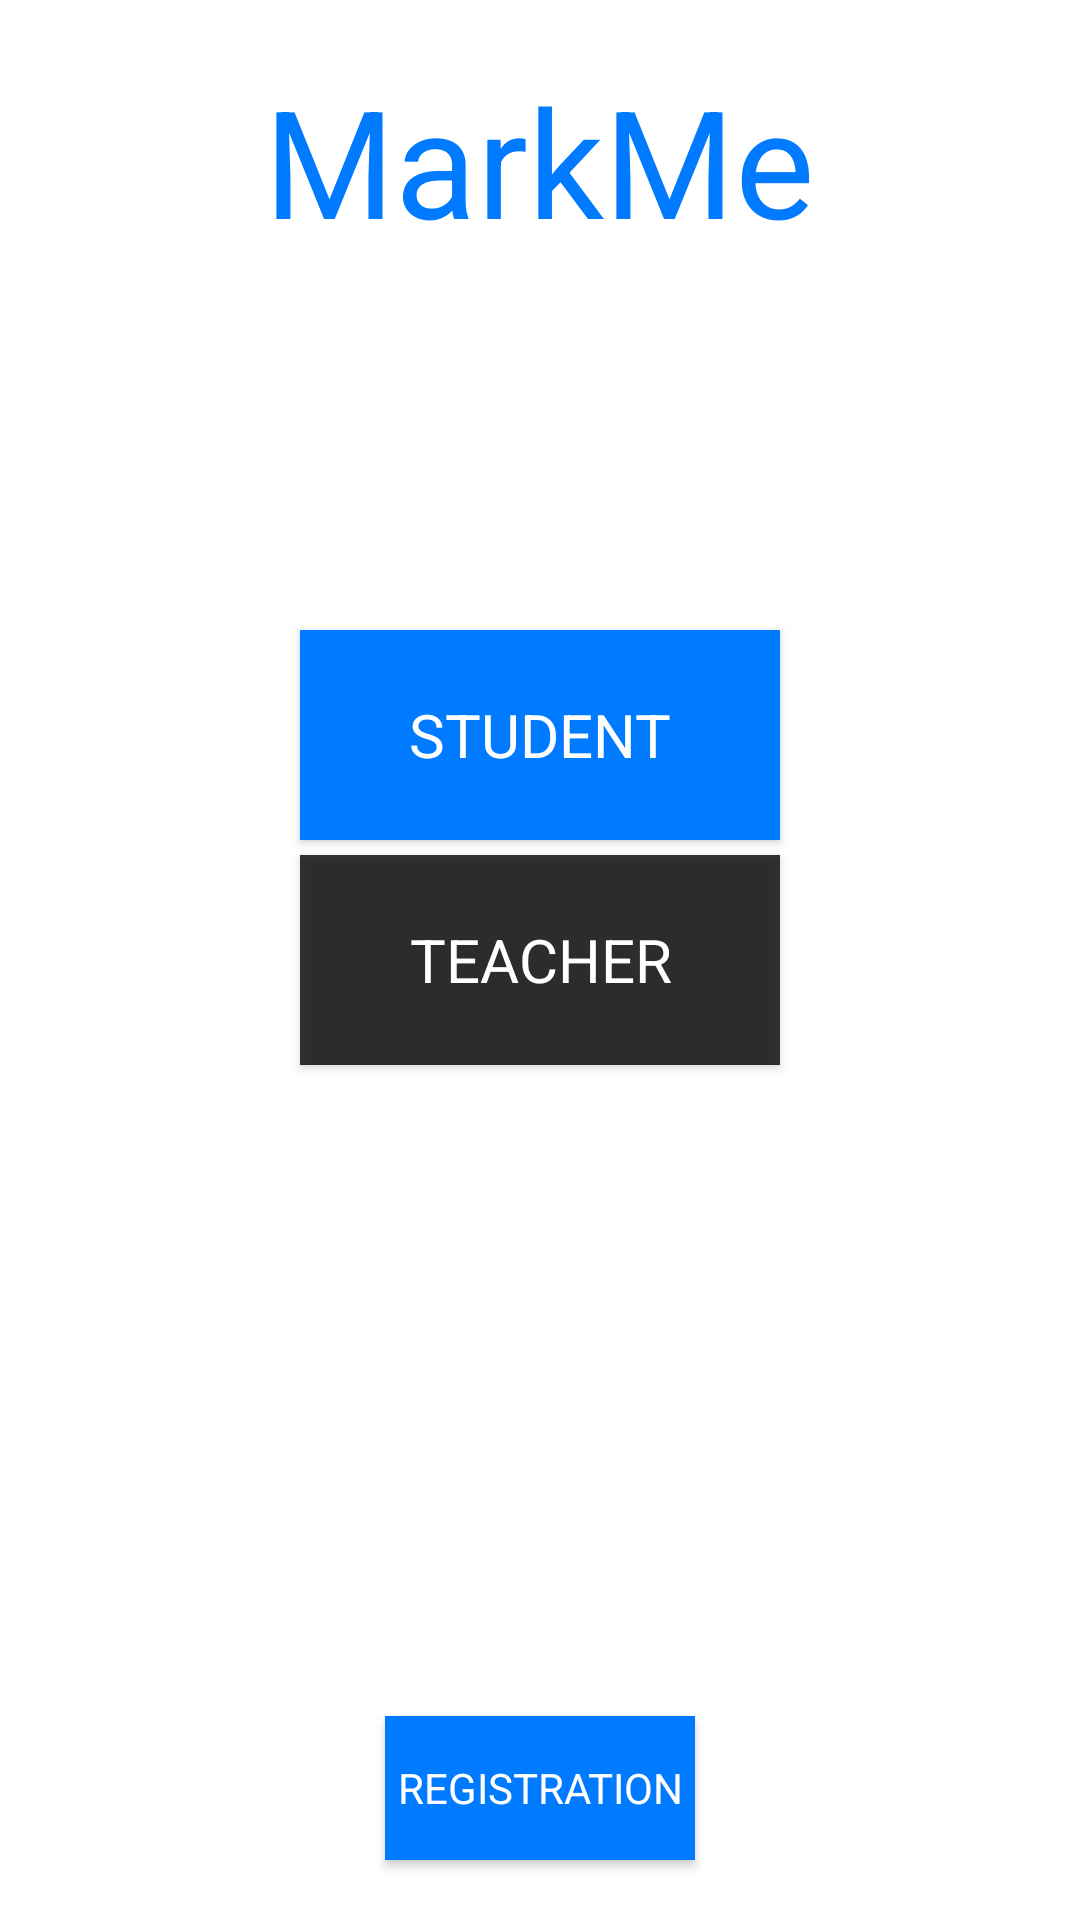

Layout XML and referenced resources for this Android screen:
<!-- AndroidManifest.xml: application theme AppTheme -->
<!-- res/layout/activity_main.xml -->
<?xml version="1.0" encoding="utf-8"?>
<RelativeLayout xmlns:android="http://schemas.android.com/apk/res/android"
    xmlns:app="http://schemas.android.com/apk/res-auto"
    xmlns:tools="http://schemas.android.com/tools"
    android:layout_width="match_parent"
    android:layout_height="match_parent"
    tools:context=".MainActivity"
    android:background="#ffffff"
    >
    <TextView
        android:layout_width="wrap_content"
        android:layout_height="wrap_content"
        android:text="Please Wait a moment"
        android:layout_centerVertical="true"
        android:layout_centerHorizontal="true"
        android:id="@+id/txp"
        app:fontFamily="@font/rubik_medium"
        android:textSize="20sp"/>
    <RelativeLayout
        android:id="@+id/Rtlayout"
        android:layout_width="match_parent"
        android:layout_height="match_parent"
        android:layout_alignParentTop="true"
        android:background="#ffffff">

        <TextView
            android:id="@+id/hdr"
            android:layout_width="wrap_content"
            android:layout_height="wrap_content"
            android:layout_centerHorizontal="true"
            android:layout_marginTop="20dp"
            android:text="MarkMe"
            android:textColor="#007aff"
            android:textSize="50sp"
            app:fontFamily="@font/rubik_medium" />
        <Button
            android:id="@+id/StudentBtn"
            android:layout_width="160dp"
            android:layout_height="70dp"
            android:onClick="StudentAct"
            app:fontFamily="@font/rubik_medium"
            android:layout_above="@+id/TeacherBtn"
            android:text="Student"
            android:layout_centerHorizontal="true"
            android:layout_marginBottom="5dp"
            android:background="#007aff"
            android:textColor="#ffffff"
            android:textSize="20sp"/>

        <Button
            android:id="@+id/TeacherBtn"
            android:layout_width="160dp"
            android:layout_height="70dp"
            android:gravity="center"
            app:fontFamily="@font/rubik_medium"
            android:layout_centerHorizontal="true"
            android:layout_centerVertical="true"
            android:textSize="20sp"
            android:onClick="TeacherAct"
            android:text="Teacher"
            android:background="#ca000000"
            android:textColor="#ffffff"/>
        <Button
            android:id="@+id/regBtn"
            android:layout_width="wrap_content"
            android:layout_height="wrap_content"
            app:fontFamily="@font/rubik_medium"
            android:layout_alignParentBottom="true"
            android:layout_centerHorizontal="true"
            android:text="Registration"
            android:onClick="register"
            android:layout_marginBottom="20dp"
            android:background="#007aff"
            android:textColor="#ffffff"
            android:padding="4dp"
            android:textSize="14sp"/>
    </RelativeLayout>


</RelativeLayout>
<!-- resources referenced by this layout -->
<resources>
  <style name="AppTheme" parent="Theme.AppCompat.Light.NoActionBar">
          
          <item name="colorPrimary">#007aff</item>
          <item name="colorPrimaryDark">#007aff</item>
          <item name="colorAccent">#007aff</item>
      </style>
</resources>
